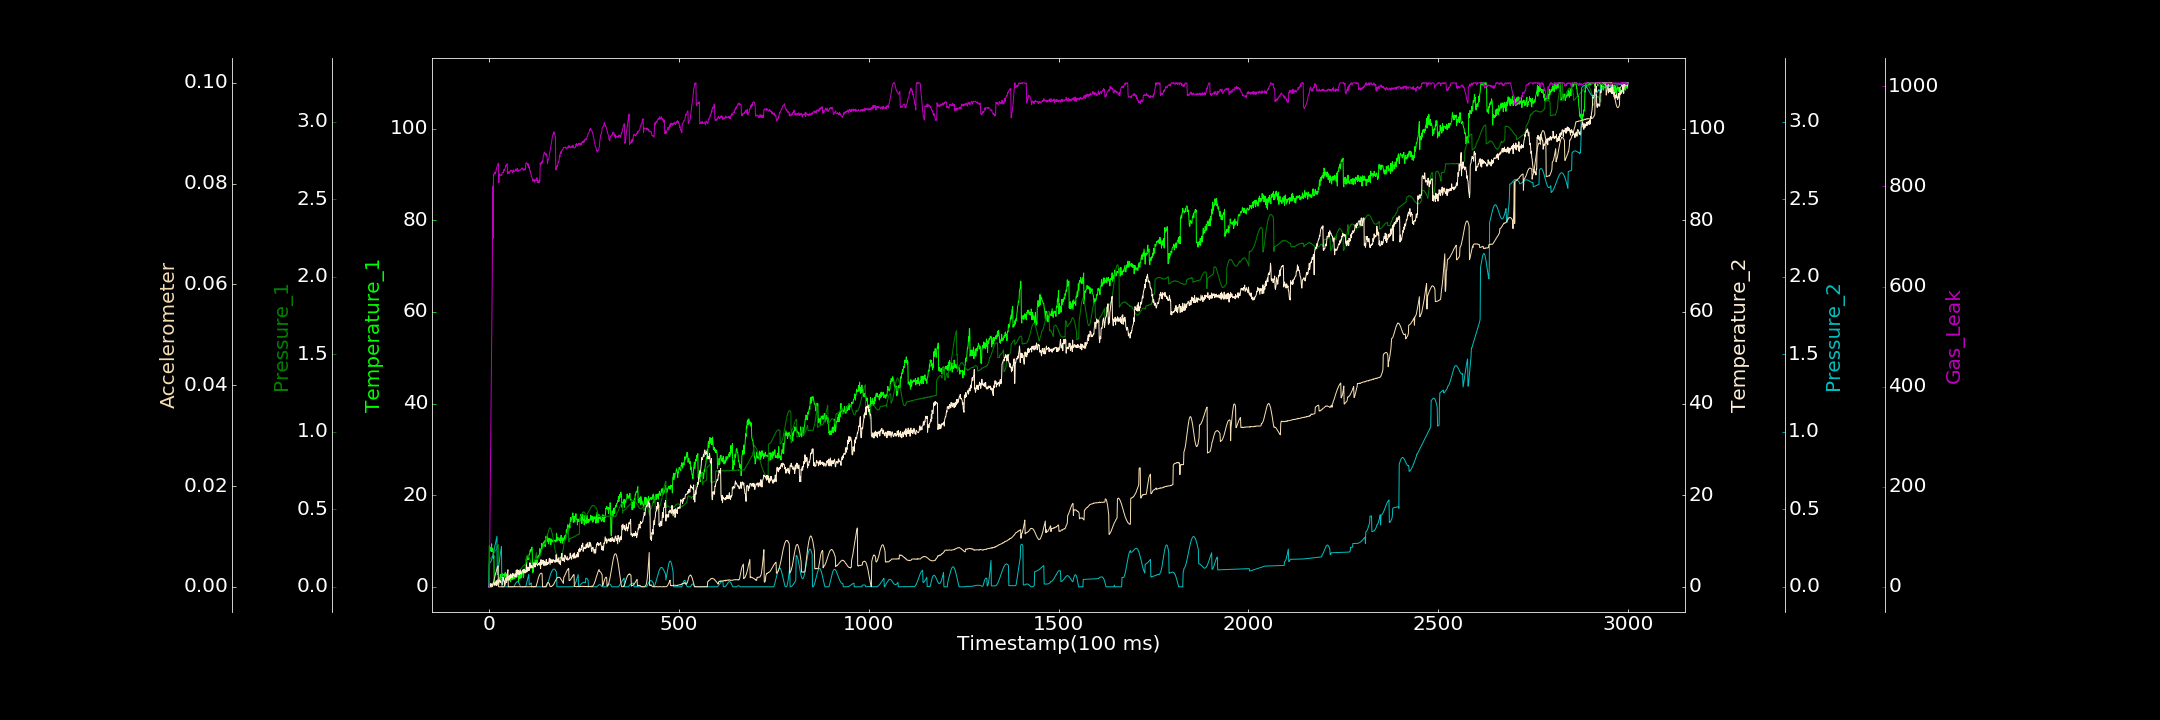

The file beside this chart, header and first rows:
0.000000000, 0.000000000, 0.000000000, 0.000000000, 0.000000000, 0.000021133, 0.000000000
1, 8.966, 0.1722, 0.4624, 0.1509, 0.000000000, 0.000000000
2, 8.662, 0.1762, 0.1929, 0.1523, 0.000000000, 80.47
3, 8.147, 0.1785, 0.5789, 0.1551, 0.000000000, 160.6
4, 7.849, 0.1815, 0.000000000, 0.1582, 0.000000000, 240.2
5, 8.604, 0.1848, 0.7238, 0.1624, 0.00001557, 319.7
6, 7.719, 0.1888, 0.6049, 0.1676, 0.000006650, 398.5
7, 9.385, 0.1922, 0.4175, 0.1739, 0.000000145, 477.9
8, 7.739, 0.1966, 0.000000000, 0.181, 0.00001672, 555.2
9, 8.248, 0.2007, 0.4317, 0.1892, 0.0002169, 639
10, 8.309, 0.2029, 0.2165, 0.1983, 0.0003765, 800.5
11, 7.698, 0.2083, 0.826, 0.2082, 0.0006087, 696.1
12, 6.246, 0.2133, 0.947, 0.219, 0.0008503, 823.1
13, 6.791, 0.2175, 0.6088, 0.2303, 0.001139, 824.6
14, 0.3678, 0.22, 0.7029, 0.2421, 0.001569, 824.2
15, 0.234, 0.2247, 0.408, 0.2545, 0.001785, 828.1
16, 0.451, 0.2283, 0.9173, 0.267, 0.002196, 825.1
17, 0.5455, 0.2335, 0.4635, 0.2794, 0.002476, 825.8
18, 1.283, 0.2347, 0.9884, 0.2915, 0.002752, 829.3
19, 0.8479, 0.2394, 0.3373, 0.3035, 0.003112, 833.4
20, 0.6958, 0.2449, 1.317, 0.3147, 0.003359, 837.1
21, 0.7395, 0.2483, 0.336, 0.3253, 0.00357, 839.2
22, 0.7429, 0.253, 1.108, 0.07831, 0.003868, 841.3
23, 1.371, 0.2593, 0.9453, 0.09137, 0.004, 842
24, 1.667, 0.2653, 1.47, 0.1066, 0.004133, 846.4
25, 1.458, 0.2717, 0.7245, 0.1229, 0.0000194, 846.1
26, 1.813, 0.0166, 0.9141, 0.14, 0.00003963, 807.2
27, 1.787, 0.01545, 1.22, 0.1584, 0.000000000, 821.2
28, 1.972, 0.03808, 1.553, 0.1768, 0.000000000, 825.1
29, 1.939, 0.03933, 1.423, 0.1955, 0.00001276, 822.6
30, 2.687, 0.04334, 0.9745, 0.2132, 0.00002154, 821.7
31, 1.518, 0.04503, 1.259, 0.23, 0.00001723, 822.2
32, 1.846, 0.05412, 1.148, 0.2456, 0.000000000, 821.7
33, 2.159, 0.05305, 0.7831, 0.2595, 0.000000000, 823.8
34, 1.774, 0.0543, 0.8289, 0.0001507, 0.00004748, 823.3
35, 2.87, 0.05402, 0.3759, 0.0000782, 0.000003421, 827
36, 2.661, 0.05717, 1.328, 0.000005032, 0.000000000, 827.5
37, 2.532, 0.05743, 2.151, 0.00005898, 0.000004700, 828.1
38, 2.54, 0.05811, 1.329, 0.000000000, 0.000000000, 827.5
39, 2.719, 0.05699, 1.328, 0.00005337, 0.00004087, 833.4
40, 2.821, 0.06038, 1.202, 0.000000000, 0.0000795, 831.7
41, 1.956, 0.06016, 0.259, 0.000000000, 0.0001383, 832.3
42, 2.442, 0.06082, 1.182, 0.000263, 0.0003442, 835.3
43, 3.124, 0.06174, 1.686, 0.000000000, 0.0005377, 836.5
44, 1.847, 0.06342, 1.68, 0.00008124, 0.0008576, 841.3
45, 2.741, 0.06401, 1.933, 0.000001629, 0.001203, 840
46, 2.533, 0.06627, 0.9364, 0.0001385, 0.001581, 842.4
47, 1.331, 0.06267, 1.254, 0.000000000, 0.002002, 843.5
48, 2.88, 0.06669, 1.495, 0.00003889, 0.002432, 845.2
49, 2.137, 0.06763, 2.278, 0.000000000, 0.00291, 825.6
50, 2.239, 0.06898, 2.079, 0.0001323, 0.003393, 825.2
51, 2.089, 0.07005, 1.506, 0.000000000, 0.000000000, 826.3
52, 1.577, 0.07197, 2.267, 0.00001561, 0.000000000, 829.4
53, 1.371, 0.07136, 1.497, 0.0000172, 0.00003611, 828.3
54, 1.791, 0.07113, 2.491, 0.000000000, 0.00001707, 826.2
55, 2.511, 0.07273, 2.501, 0.0001402, 0.00001393, 829
56, 1.933, 0.07341, 1.873, 0.0001835, 0.0000277, 831.2
57, 1.068, 0.07493, 2.787, 0.000000000, 0.000003169, 831.9
58, 2.224, 0.07677, 2.753, 0.000000000, 0.0000331, 830.6
59, 1.912, 0.07645, 2.093, 0.00008976, 0.000000000, 832.1
60, 1.587, 0.07657, 2.51, 0.000000000, 0.00001452, 831.7
... 2,939 more rows
